Run: headless pygame with SDL's dummy video driver; simulated clock (each Clock.tick advances the game by its frame time, no real sleeping); random seed 0; keys injected as events and as key.get_pressed() state; no mouse input.
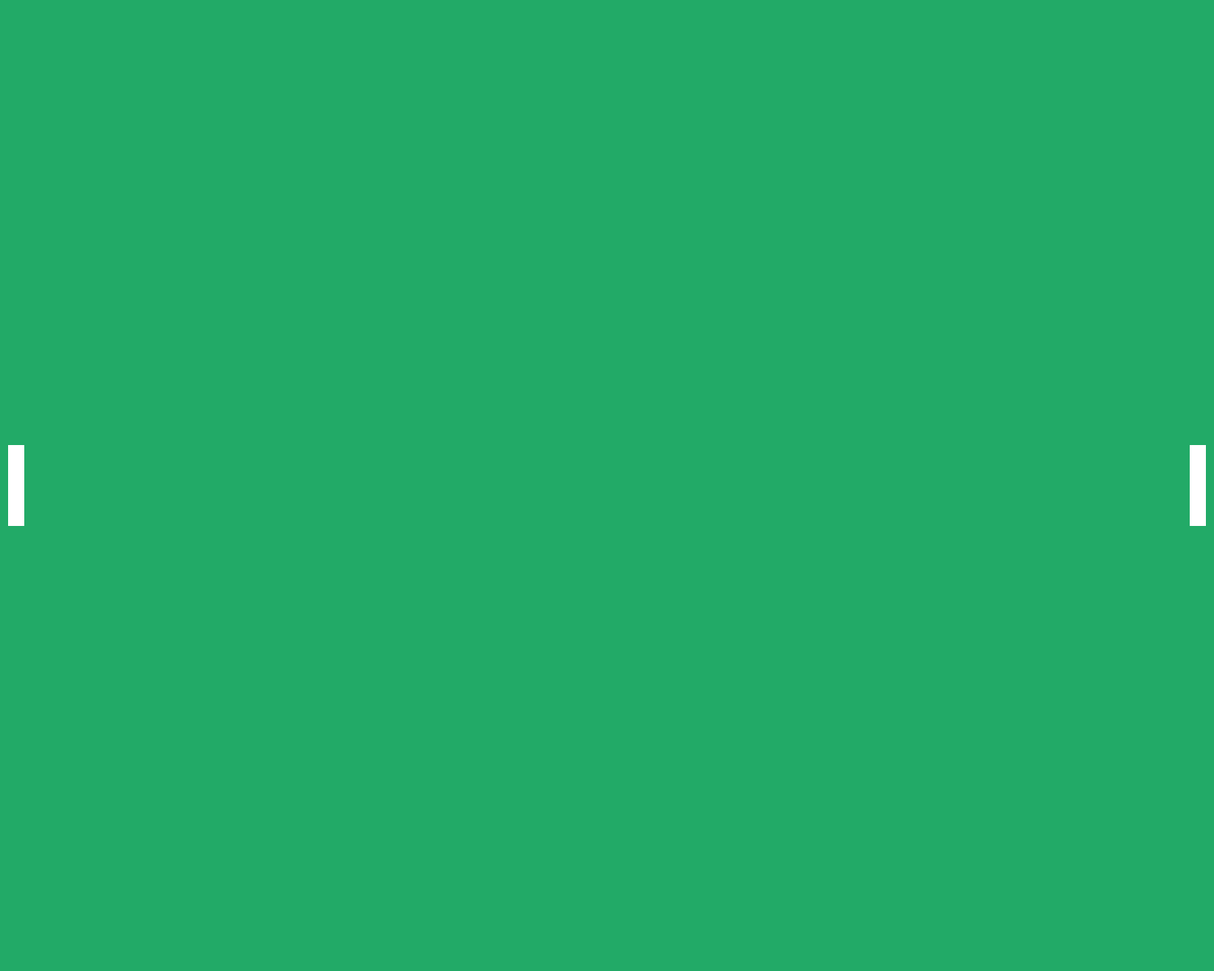
Frame 1 of 4 · flips 1–60 · no input
Frame 2 of 4 · flips 61–180 · tapped SPACE, RETURN · held RIGHT (→), D · screen unchanged from frame 1, image omitted
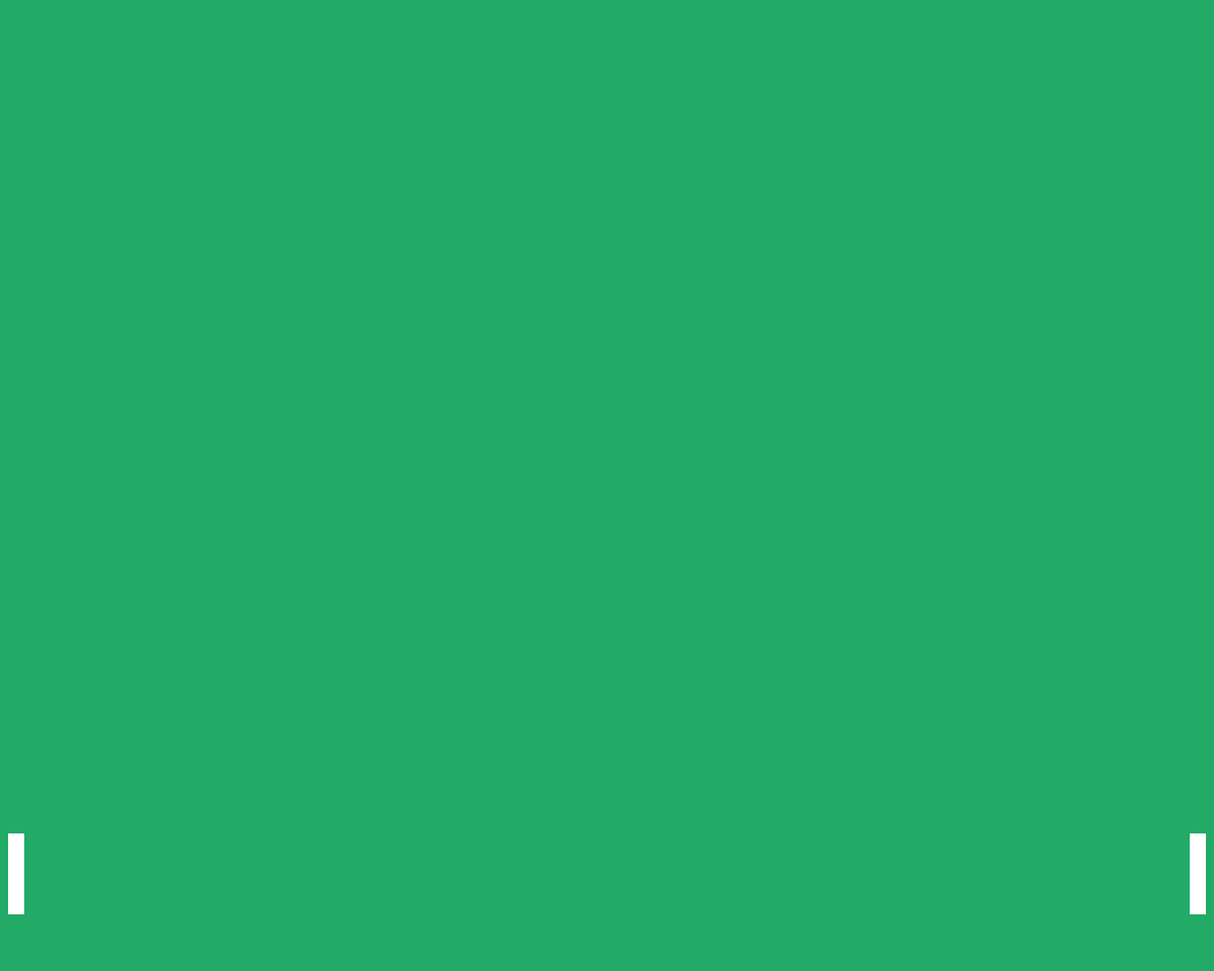
Frame 3 of 4 · flips 181–300 · held DOWN (↓), S
Frame 4 of 4 · flips 301–420 · held LEFT (←), A, UP (↑), W · screen same as frame 1, image omitted

The pygame program that drew these frames:

import pygame

pygame.init()

WINDOW_WIDTH, WINDOW_HEIGHT = 1500, 1200
WINDOW = pygame.display.set_mode((WINDOW_WIDTH, WINDOW_HEIGHT))
pygame.display.set_caption("Paco's Pong")
FPS = 60
BACKGROUND_COLOR = (34, 170, 103)
PADDLE_COLOR = (255, 255, 255)
PADDLE_WIDTH, PADDLE_HEIGHT = (20, 100)

class Paddle:

    COLOR = PADDLE_COLOR
    VELOCITY = 4

    def __init__(self, x, y, width, height):
        self.x = x
        self.y = y
        self.width = width
        self.height = height

    def draw(self, window):
        pygame.draw.rect(window, self.COLOR, (self.x, self.y, self.width, self.height))

    def move(self, up = True):
        if up:
            self.y -= self.VELOCITY
        
        if not up:
            self.y += self.VELOCITY
        

def draw(window, paddles):
    window.fill(BACKGROUND_COLOR)

    for paddle in paddles:
        paddle.draw(window)

    pygame.display.update()

def paddle_movement(keys, player_one, player_two):
    if keys[pygame.K_w] and player_one.y - player_one.VELOCITY >= 0:
        player_one.move(up = True)
    if keys[pygame.K_s] and player_one.y + player_one.VELOCITY + player_one.height <= WINDOW_HEIGHT:
        player_one.move(up = False)

    if keys[pygame.K_UP] and player_two.y - player_two.VELOCITY >= 0:
        player_two.move(up = True)
    if keys[pygame.K_DOWN] and player_two.y + player_two.VELOCITY + player_two.height <= WINDOW_HEIGHT:
        player_two.move(up = False)

def main():
    running = True
    clock = pygame.time.Clock()

    player_one_paddle = Paddle(10, WINDOW_HEIGHT//2 - PADDLE_HEIGHT//2, PADDLE_WIDTH, PADDLE_HEIGHT)
    player_two_paddle = Paddle(WINDOW_WIDTH - 10 - PADDLE_WIDTH, WINDOW_HEIGHT//2 - PADDLE_HEIGHT//2, PADDLE_WIDTH, PADDLE_HEIGHT)

    while running:

        clock.tick(FPS)
        draw(WINDOW, [player_one_paddle, player_two_paddle])

        for event in pygame.event.get():
            if event.type == pygame.QUIT:
                running = False
                break

        keys_pressed = pygame.key.get_pressed()
        paddle_movement(keys_pressed, player_one_paddle, player_two_paddle)

    pygame.quit()

if __name__ == '__main__':
    main()
